Labelled photos from "retinal_images", an image-classification folder in prisi8379/Retiscan_Miniproject. The possible labels are: mild diabetic retinopathy, moderate diabetic retinopathy, proliferative diabetic retinopathy, severe diabetic retinopathy.

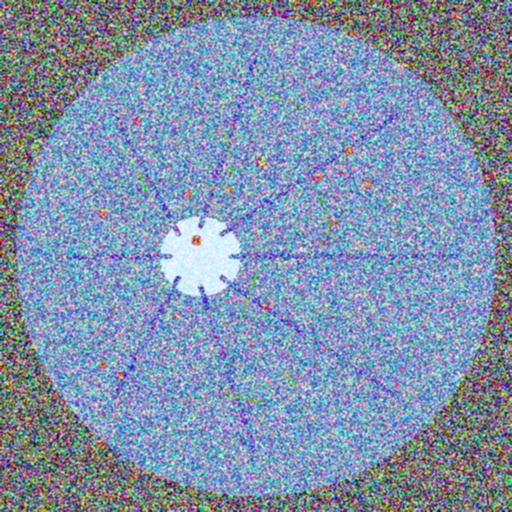
Label: proliferative diabetic retinopathy

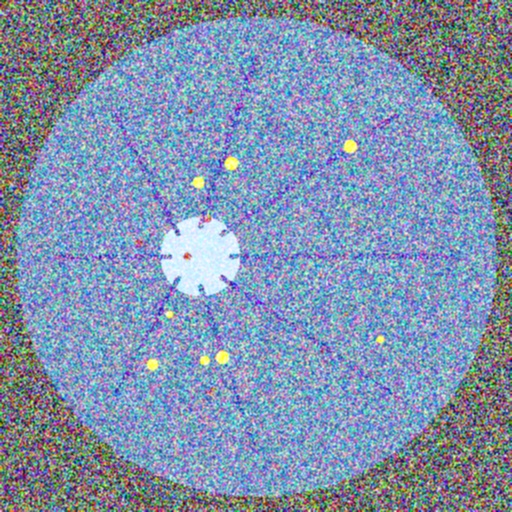
Label: severe diabetic retinopathy

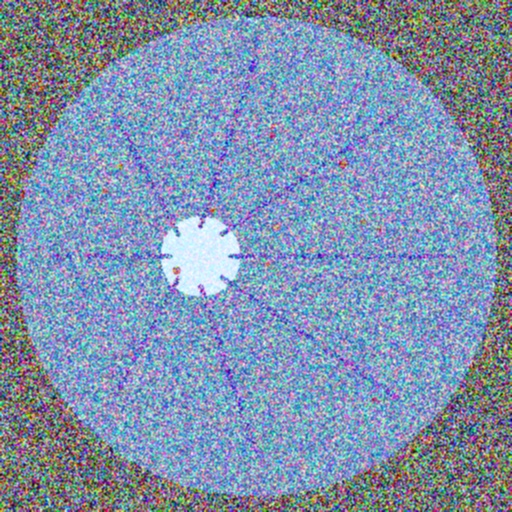
Label: moderate diabetic retinopathy

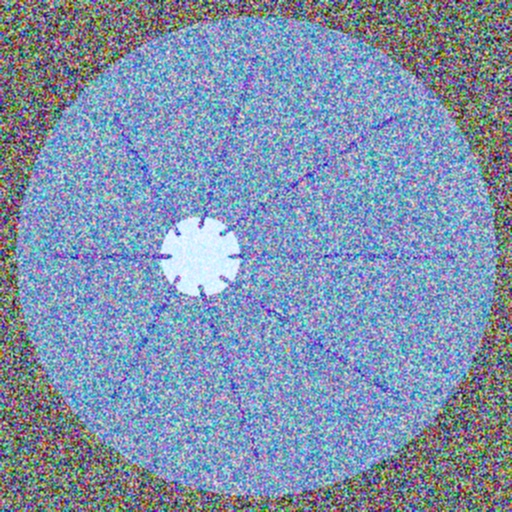
Label: mild diabetic retinopathy

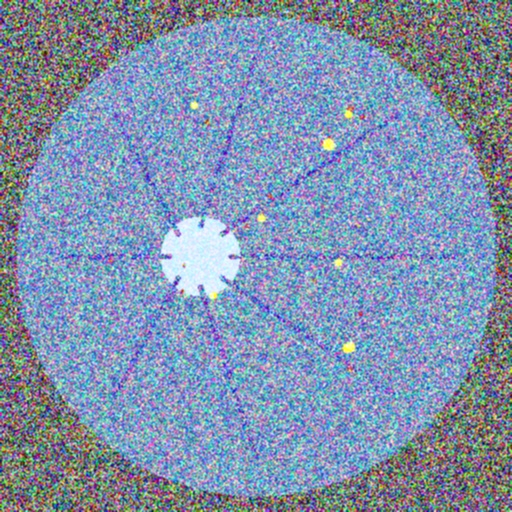
Label: severe diabetic retinopathy

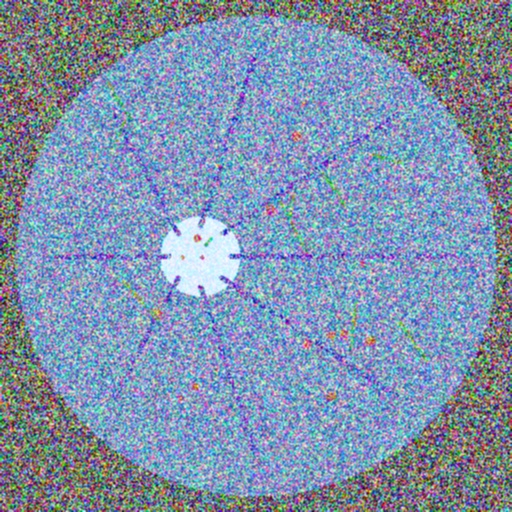
Label: proliferative diabetic retinopathy
